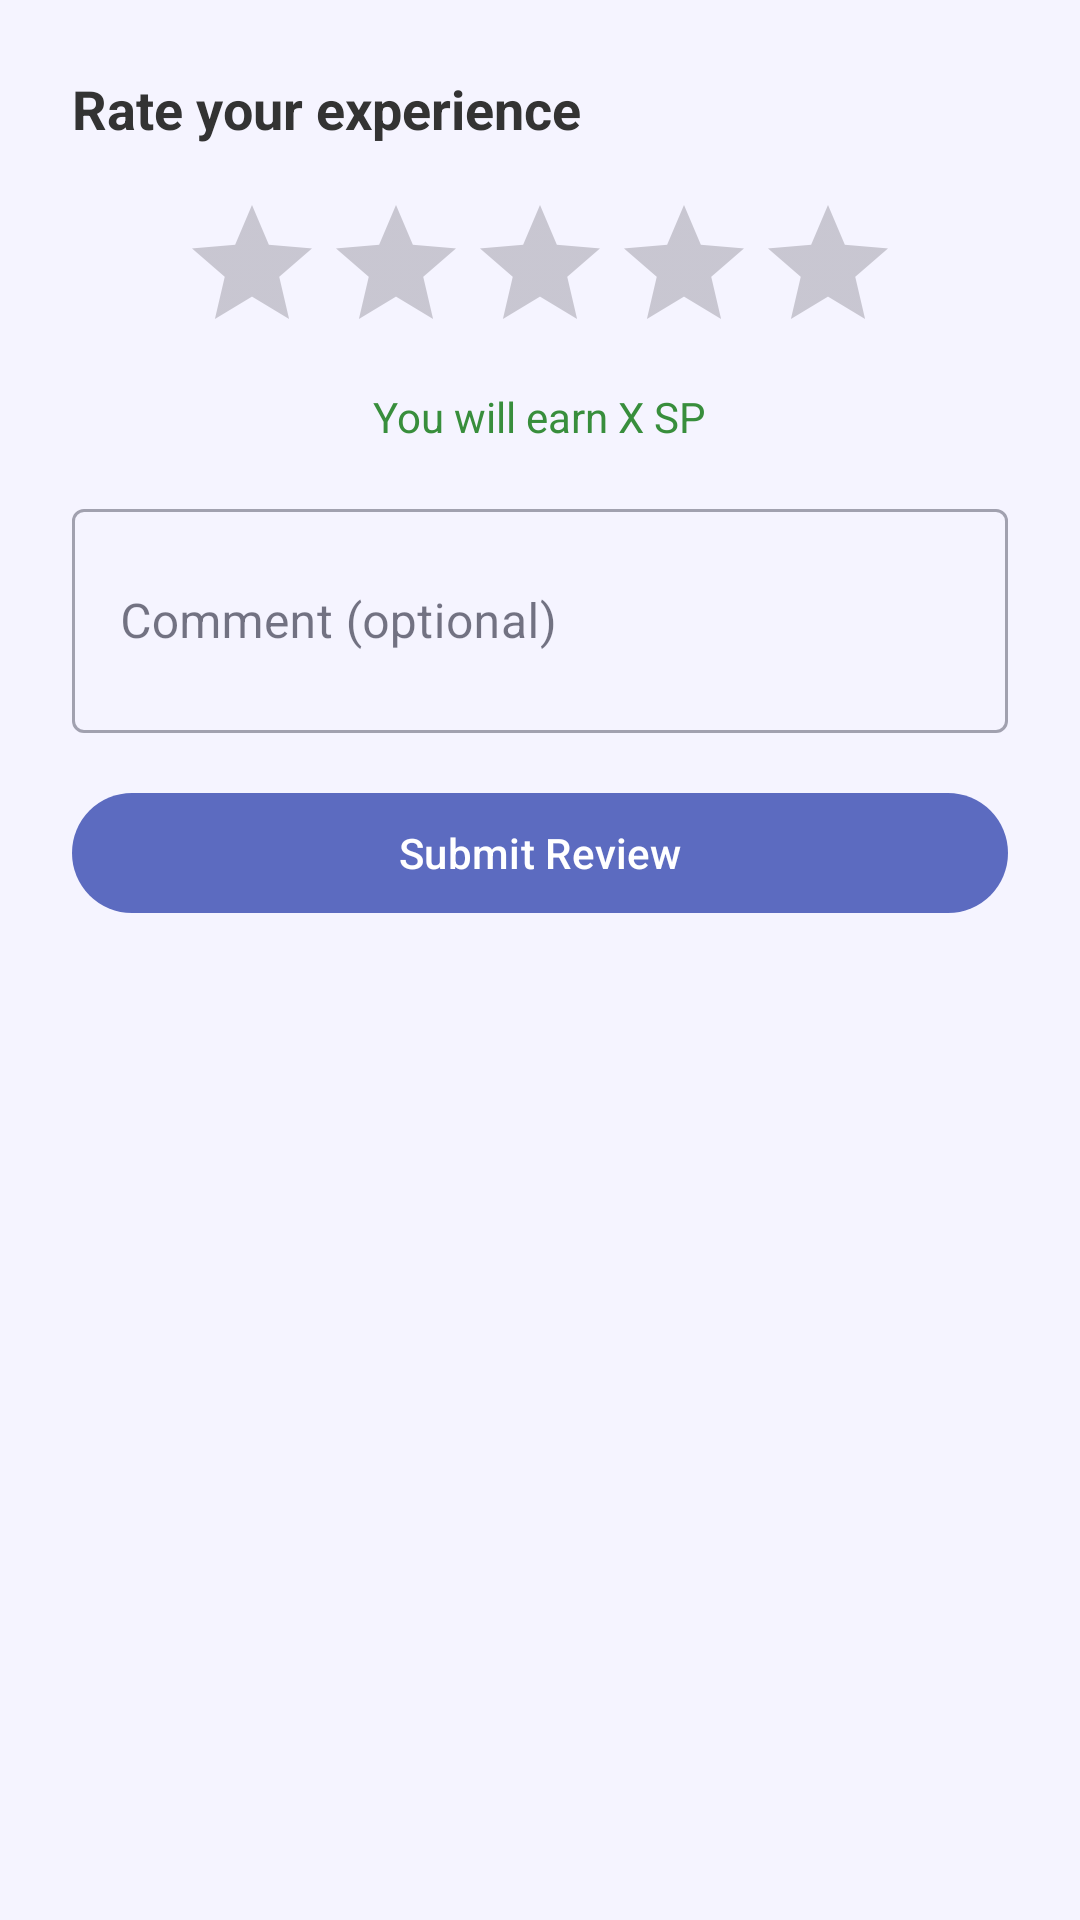

Layout XML and referenced resources for this Android screen:
<!-- AndroidManifest.xml: application theme Theme.SkillExchangeApp -->
<!-- res/layout/dialog_review.xml -->
<?xml version="1.0" encoding="utf-8"?>
<LinearLayout
    xmlns:android="http://schemas.android.com/apk/res/android"
    xmlns:app="http://schemas.android.com/apk/res-auto"
    android:layout_width="match_parent"
    android:layout_height="wrap_content"
    android:orientation="vertical"
    android:padding="24dp">

    <TextView
        android:id="@+id/tvReviewTitle"
        android:layout_width="match_parent"
        android:layout_height="wrap_content"
        android:textSize="18sp"
        android:textStyle="bold"
        android:textColor="#333333"
        android:layout_marginBottom="16dp"
        android:text="Rate your experience" />

    <RatingBar
        android:id="@+id/ratingBar"
        android:layout_width="wrap_content"
        android:layout_height="wrap_content"
        android:layout_gravity="center_horizontal"
        android:layout_marginBottom="8dp"
        android:numStars="5"
        android:stepSize="1.0"
        android:rating="0" />

    <TextView
        android:id="@+id/tvSPInfo"
        android:layout_width="wrap_content"
        android:layout_height="wrap_content"
        android:layout_gravity="center_horizontal"
        android:layout_marginBottom="16dp"
        android:textSize="14sp"
        android:textColor="#388E3C"
        android:text="You will earn X SP" />

    <com.google.android.material.textfield.TextInputLayout
        style="@style/Widget.MaterialComponents.TextInputLayout.OutlinedBox"
        android:layout_width="match_parent"
        android:layout_height="wrap_content"
        android:layout_marginBottom="16dp"
        android:hint="Comment (optional)">

        <com.google.android.material.textfield.TextInputEditText
            android:id="@+id/etComment"
            android:layout_width="match_parent"
            android:layout_height="wrap_content"
            android:minLines="2"
            android:inputType="textMultiLine" />
    </com.google.android.material.textfield.TextInputLayout>

    <com.google.android.material.button.MaterialButton
        android:id="@+id/btnSubmitReview"
        android:layout_width="match_parent"
        android:layout_height="wrap_content"
        android:text="Submit Review" />
</LinearLayout>
<!-- resources referenced by this layout -->
<resources>
  <style name="Theme.SkillExchangeApp" parent="Theme.Material3.DayNight.NoActionBar">
          <item name="colorPrimary">@color/primary</item>
          <item name="colorOnPrimary">@color/on_primary</item>
          <item name="colorPrimaryContainer">@color/primary_container</item>
          <item name="colorOnPrimaryContainer">@color/on_primary_container</item>
  
          <item name="colorSecondary">@color/secondary</item>
          <item name="colorOnSecondary">@color/on_secondary</item>
          <item name="colorSecondaryContainer">@color/secondary_container</item>
          <item name="colorOnSecondaryContainer">@color/on_secondary_container</item>
  
          <item name="colorTertiary">@color/tertiary</item>
          <item name="colorOnTertiary">@color/on_tertiary</item>
          <item name="colorTertiaryContainer">@color/tertiary_container</item>
          <item name="colorOnTertiaryContainer">@color/on_tertiary_container</item>
  
          <item name="colorError">@color/error</item>
          <item name="colorOnError">@color/on_error</item>
          <item name="colorErrorContainer">@color/error_container</item>
          <item name="colorOnErrorContainer">@color/on_error_container</item>
  
          <item name="android:windowBackground">@color/background</item>
          <item name="colorSurface">@color/surface</item>
          <item name="colorOnSurface">@color/on_surface</item>
          <item name="colorSurfaceVariant">@color/surface_variant</item>
          <item name="colorOnSurfaceVariant">@color/on_surface_variant</item>
  
          
          <item name="android:statusBarColor">#5C6BC0</item>
      </style>
  <color name="primary">#5C6BC0</color>
  <color name="on_primary">#FFFFFF</color>
  <color name="primary_container">#E8EAF6</color>
  <color name="on_primary_container">#1A237E</color>
  <color name="secondary">#FF8F00</color>
  <color name="on_secondary">#FFFFFF</color>
  <color name="secondary_container">#FFF8E1</color>
  <color name="on_secondary_container">#FF6F00</color>
  <color name="tertiary">#00ACC1</color>
  <color name="on_tertiary">#FFFFFF</color>
  <color name="tertiary_container">#E0F7FA</color>
  <color name="on_tertiary_container">#006064</color>
  <color name="error">#EF5350</color>
  <color name="on_error">#FFFFFF</color>
  <color name="error_container">#FFEBEE</color>
  <color name="on_error_container">#B71C1C</color>
  <color name="background">#F5F4FF</color>
  <color name="surface">#FFFFFF</color>
  <color name="on_surface">#1A1A2E</color>
  <color name="surface_variant">#E8E8F0</color>
  <color name="on_surface_variant">#5A5A7A</color>
</resources>
